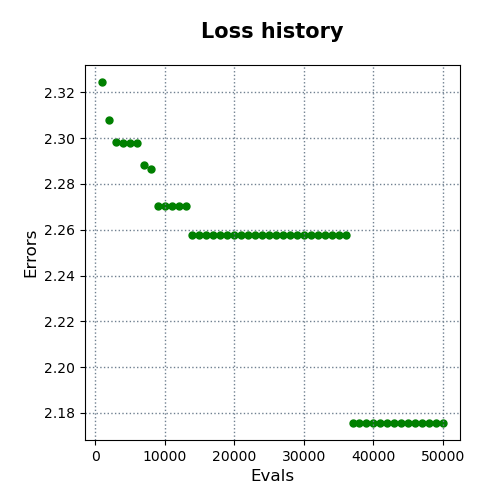

Source data for this figure (header and first rows):
evals, errors
1000, 2.324
2000, 2.308
3000, 2.298
4000, 2.298
5000, 2.298
6000, 2.298
7000, 2.288
8000, 2.286
9000, 2.27
10000, 2.27
11000, 2.27
12000, 2.27
13000, 2.27
14000, 2.258
15000, 2.258
16000, 2.258
17000, 2.258
18000, 2.258
19000, 2.258
20000, 2.258
21000, 2.258
22000, 2.258
23000, 2.258
24000, 2.258
25000, 2.258
26000, 2.258
27000, 2.258
28000, 2.258
29000, 2.258
30000, 2.258
31000, 2.258
32000, 2.258
33000, 2.258
34000, 2.258
35000, 2.258
36000, 2.258
37000, 2.176
38000, 2.176
39000, 2.176
40000, 2.176
41000, 2.176
42000, 2.176
43000, 2.176
44000, 2.176
45000, 2.176
46000, 2.176
47000, 2.176
48000, 2.176
49000, 2.176
50000, 2.176
